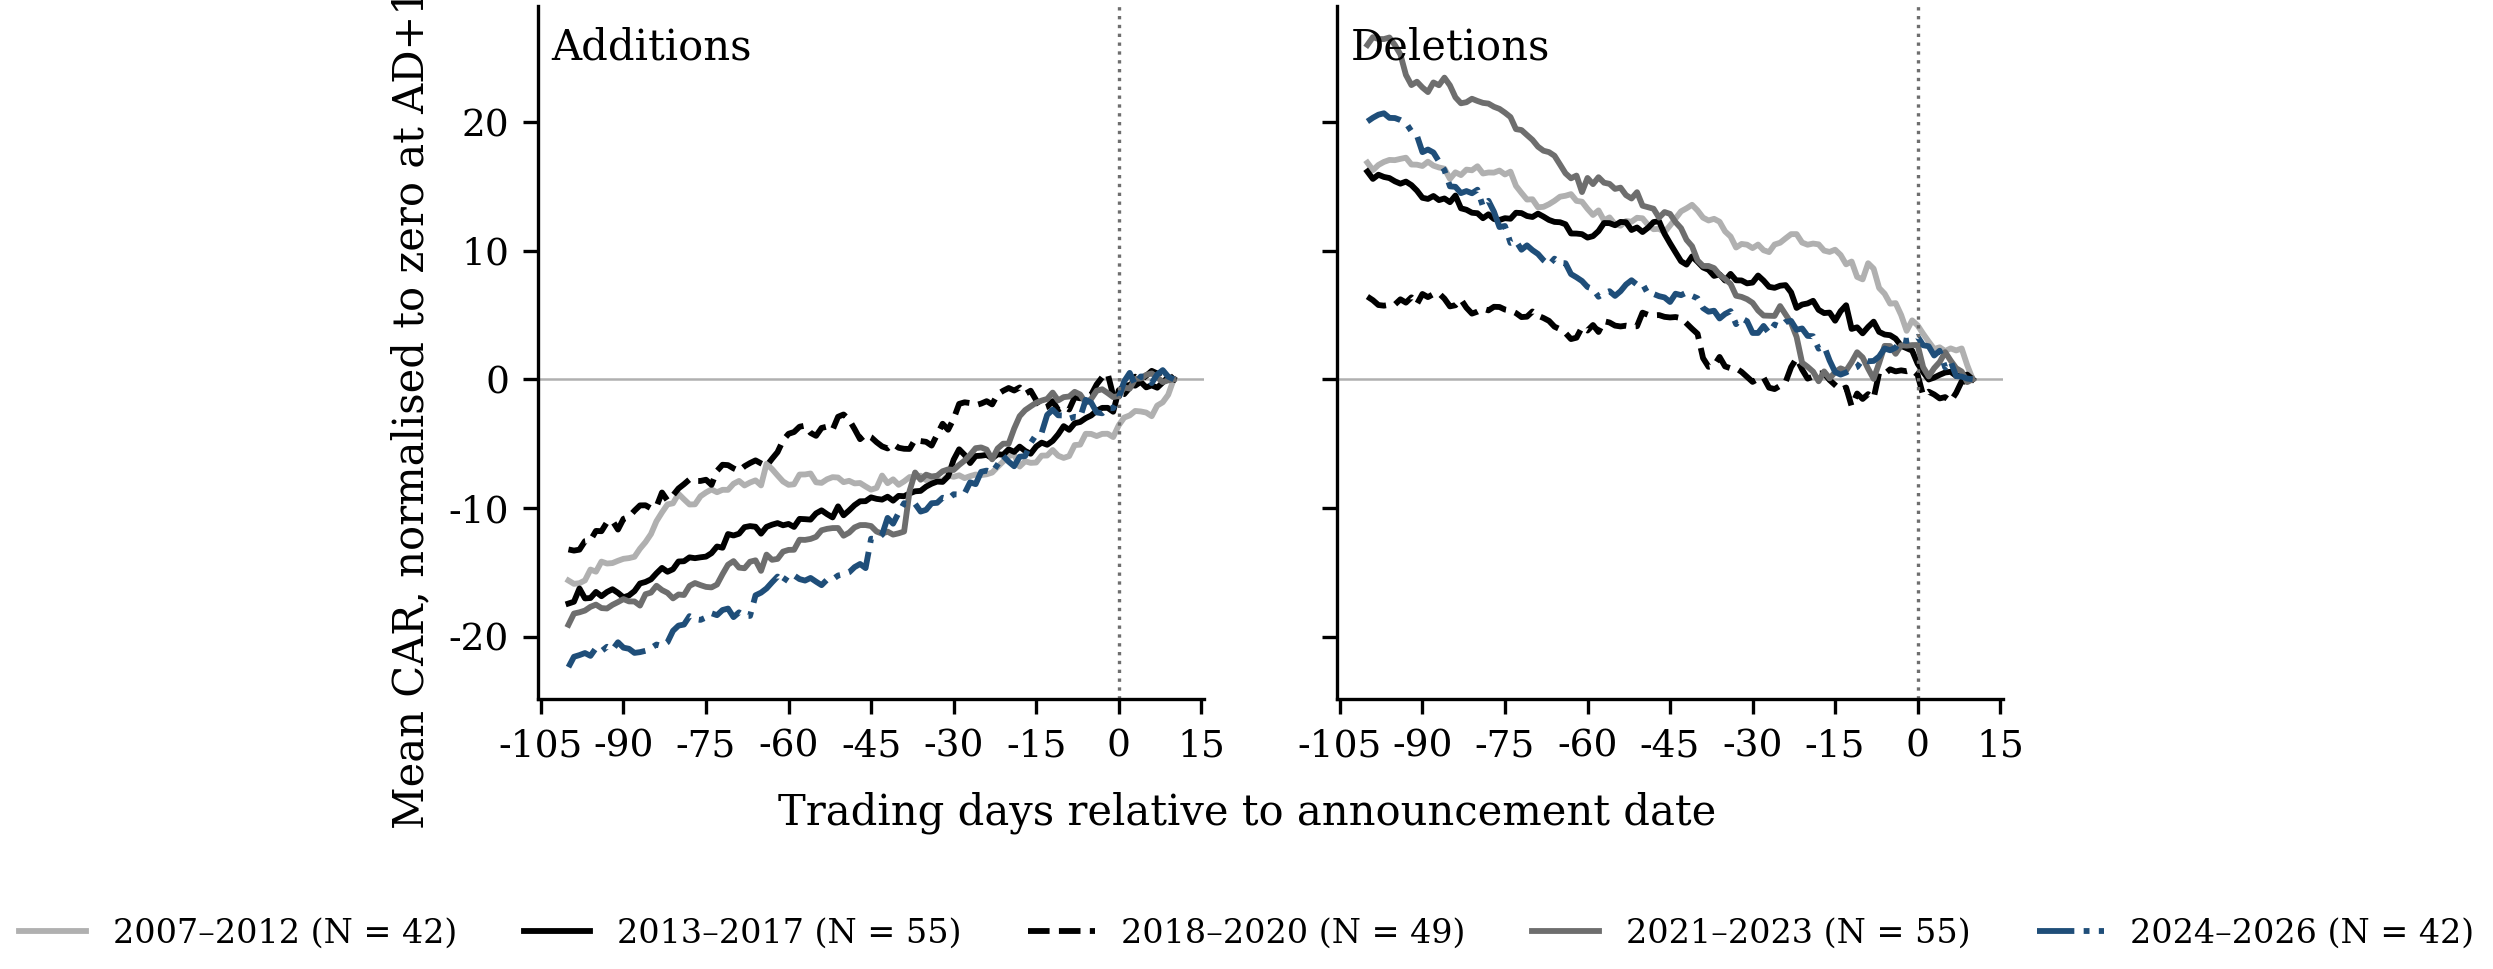

Data behind this chart, as committed beside it:
, addition, addition, addition, addition, addition, deletion, deletion, deletion, deletion, deletion
, 2007–2012, 2013–2017, 2018–2020, 2021–2023, 2024–2026, 2007–2012, 2013–2017, 2018–2020, 2021–2023, 2024–2026
-100, -15.64, -17.43, -13.22, -19.08, -22.37, 16.84, 16.15, 6.43, 25.98, 20.04
-99, -15.9, -17.29, -13.31, -18.21, -21.57, 16.25, 15.57, 6.146, 26.59, 20.33
-98, -15.85, -16.26, -13.24, -18.11, -21.43, 16.66, 15.9, 5.773, 26.45, 20.56
-97, -15.63, -17.03, -12.58, -17.97, -21.28, 16.89, 15.73, 5.723, 26.44, 20.67
-96, -14.79, -17, -12.51, -17.68, -21.49, 17.05, 15.64, 5.792, 26.56, 20.32
-95, -14.95, -16.53, -11.78, -17.51, -20.89, 17.03, 15.39, 5.816, 25.97, 20.3
-94, -14.17, -16.86, -11.81, -17.78, -21.13, 17.13, 15.2, 6.215, 25.24, 20.15
-93, -14.32, -16.53, -11.12, -17.81, -20.79, 17.22, 15.36, 5.96, 23.66, 19.92
-92, -14.28, -16.31, -11, -17.53, -21.02, 16.69, 15.09, 6.368, 22.86, 19.28
-91, -14.11, -16.59, -11.68, -17.31, -20.44, 16.68, 14.66, 5.845, 23.13, 18.94
-90, -13.95, -16.95, -10.85, -17.08, -20.86, 16.58, 14.11, 6.63, 22.68, 17.65
-89, -13.9, -16.8, -10.69, -17.26, -20.94, 16.91, 14.02, 6.388, 22.32, 17.86
-88, -13.79, -16.46, -10.21, -17.27, -21.26, 16.6, 14.25, 6.623, 23.07, 17.63
-87, -13.16, -15.87, -9.801, -17.59, -21.21, 16.46, 13.93, 6.685, 22.85, 16.93
-86, -12.66, -15.75, -9.792, -16.7, -21.1, 16.37, 14.05, 6.267, 23.44, 16.25
-85, -12.02, -15.55, -10.03, -16.58, -20.89, 15.58, 13.76, 5.668, 22.84, 15
-84, -11.03, -15.08, -9.897, -16.05, -20.61, 16.08, 14.28, 5.755, 21.91, 14.96
-83, -10.34, -14.66, -8.798, -16.38, -20.73, 15.87, 13.29, 6.207, 21.45, 14.47
-82, -9.721, -14.96, -9.425, -16.6, -20.43, 16.3, 13.18, 5.562, 21.54, 14.63
-81, -9.637, -14.76, -9.019, -17.03, -19.55, 16.24, 12.94, 5.107, 21.8, 14.46
-80, -8.901, -14.16, -8.487, -16.73, -19.14, 16.56, 12.91, 5.257, 21.63, 14.73
-79, -9.326, -14.14, -8.151, -16.76, -19.06, 15.99, 12.52, 5.481, 21.48, 13.43
-78, -9.729, -13.84, -7.784, -16.06, -18.41, 16.07, 12.82, 5.357, 21.43, 13.87
-77, -9.717, -13.9, -7.9, -15.83, -18.64, 16.06, 12.46, 5.634, 21.18, 13.02
-76, -9.089, -13.83, -7.901, -16, -18.7, 16.22, 12.38, 5.62, 21.02, 11.83
-75, -8.795, -13.78, -7.807, -16.14, -18.51, 15.92, 12.52, 5.419, 20.72, 11.92
-74, -8.562, -13.51, -8.203, -16.17, -18.18, 16.14, 12.48, 5.347, 20.38, 10.6
-73, -8.777, -12.99, -7.119, -15.95, -18.33, 15.03, 12.94, 5.146, 19.44, 10.75
-72, -8.589, -13.09, -6.642, -15.15, -17.93, 14.48, 12.92, 4.836, 19.37, 10.07
-71, -8.592, -12.03, -6.671, -14.41, -17.82, 13.97, 12.69, 4.866, 18.98, 10.41
-70, -8.12, -12.14, -6.921, -14.13, -18.48, 13.99, 12.61, 5.27, 18.61, 10.04
-69, -7.899, -12, -7.118, -14.64, -18.11, 13.37, 12.88, 4.946, 18.08, 9.741
-68, -8.25, -11.49, -6.758, -14.68, -18.4, 13.4, 12.64, 4.765, 17.77, 9.255
-67, -8.023, -11.41, -6.511, -14.18, -18.39, 13.61, 12.39, 4.541, 17.65, 8.897
-66, -7.855, -11.46, -6.301, -14.07, -16.79, 13.87, 12.23, 4.09, 17.37, 9.377
-65, -8.247, -12, -6.536, -14.89, -16.58, 14.19, 12.21, 3.891, 16.7, 9.048
-64, -6.568, -11.47, -6.732, -13.63, -16.25, 14.26, 12.05, 3.594, 16.01, 9.02
-63, -6.977, -11.3, -6.179, -14.03, -15.78, 14.39, 11.33, 3.126, 15.62, 8.178
-62, -7.469, -11.18, -5.66, -13.96, -15.33, 13.87, 11.33, 3.234, 15.83, 7.925
-61, -7.941, -11.34, -4.744, -13.39, -15.82, 13.8, 11.28, 4.045, 14.55, 7.639
-60, -8.201, -11.24, -4.237, -13.26, -15.19, 13.25, 11.01, 3.789, 15.65, 7.174
-59, -8.157, -11.47, -4.097, -13.25, -15.24, 12.77, 11.13, 4.219, 15.17, 7.016
-58, -7.401, -10.85, -3.687, -12.47, -15.53, 13.13, 11.52, 3.678, 15.71, 6.416
-57, -7.395, -10.87, -3.603, -12.48, -15.64, 12.35, 12.14, 4.514, 15.28, 6.695
-56, -7.322, -10.9, -4.165, -12.41, -15.44, 12.58, 12.14, 4.414, 15.19, 6.848
-55, -8.006, -10.42, -4.393, -12.25, -15.73, 12.05, 11.97, 4.173, 14.8, 6.482
-54, -8.051, -10.18, -3.781, -11.74, -16, 11.93, 12.23, 4.108, 14.89, 6.846
-53, -7.77, -10.48, -3.678, -11.62, -15.57, 12.3, 12.2, 4.167, 14.31, 7.367
-52, -7.606, -10.74, -3.937, -11.56, -15.56, 12.25, 11.6, 4.103, 14.05, 7.698
-51, -7.635, -9.874, -2.914, -11.56, -15.25, 12.55, 11.8, 4.125, 14.54, 7.355
-50, -7.994, -10.57, -2.734, -12.16, -15.16, 12.51, 11.45, 5.179, 13.49, 7.422
-49, -7.891, -10.19, -3.135, -11.92, -15, 12, 11.78, 5.013, 13.38, 6.638
-48, -8.091, -9.781, -3.865, -11.51, -14.6, 11.66, 12.22, 4.973, 13.26, 6.632
-47, -8.061, -9.482, -4.653, -11.33, -14.35, 11.7, 12.29, 4.992, 12.56, 6.46
-46, -8.329, -9.472, -4.292, -11.33, -14.67, 11.43, 11.31, 4.854, 13, 6.362
-45, -8.579, -9.177, -4.498, -11.41, -12.39, 11.95, 10.57, 4.807, 12.85, 6.008
-44, -8.441, -9.292, -4.889, -11.83, -12.42, 12.5, 9.866, 4.839, 12.21, 6.65
-43, -7.481, -9.351, -5.214, -12, -12.08, 13.05, 9.174, 4.753, 11.74, 6.538
-42, -8.074, -9.125, -5.376, -11.84, -10.77, 13.29, 8.913, 4.344, 10.84, 6.741
... 52 more rows
